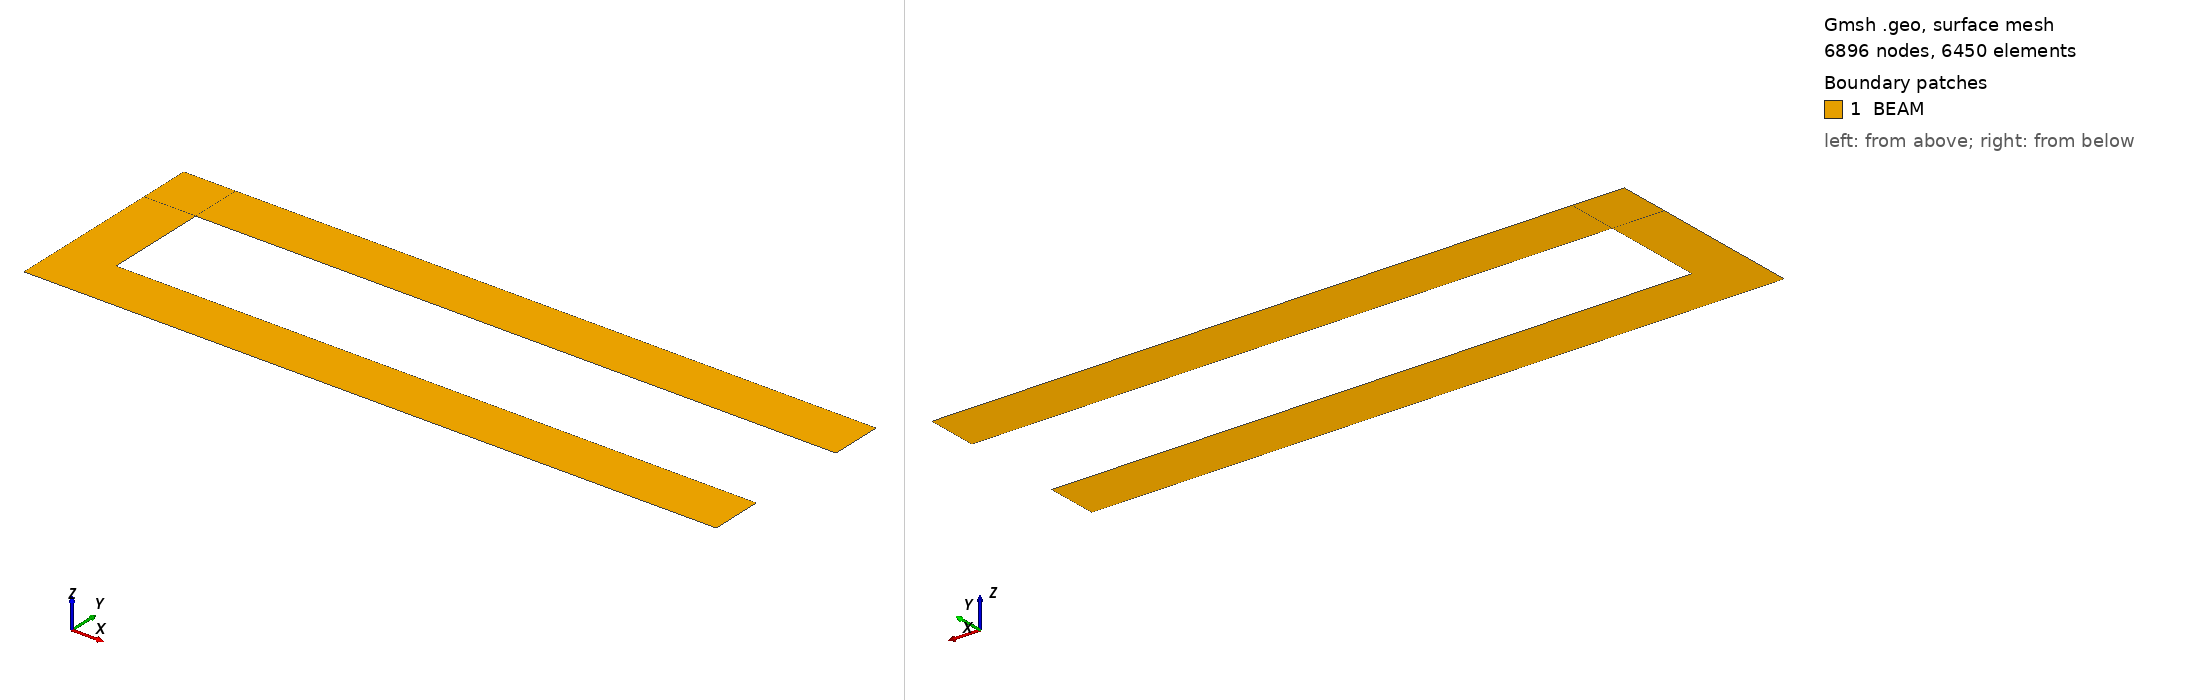

Gmsh geometry script, surface-meshed: 6896 nodes, 6450 surface elements. Boundary patches (legend numbers): 1 BEAM. Left view from above one corner, right view from below the opposite corner. Legend entries are the model's physical surfaces. The drawing asked Gmsh for element sizes between 1% and 20% of the model's largest extent; the script's own settings can give other sizes.

=== kaixin.geo (drawn) ===
H=15.;
L=200.;
B=30.;
D=15.;
T=1.5;
Point(1)={0.0,0.0,0.0};
Point(2)={H,0.0,0.0};
Point(3)={L,0.0,0.0};
Point(4)={0.0,D,0.0};
Point(5)={H,D,0.0};
Point(6)={L,D,0.0};
Point(7)={0.0,D+B,0.0};
Point(8)={H,D+B,0.0};
Point(9)={L,D+B,0.0};
Point(10)={0.0,2*D+B,0.0};
Point(11)={H,2*D+B,0.0};
Point(12)={L,2*D+B,0.0};//+
Line(1) = {1, 2};
//+
Line(2) = {2, 5};
//+
Line(3) = {5, 4};
//+
Line(4) = {4, 1};
//+
Line(5) = {2, 3};
//+
Line(6) = {3, 6};
//+
Line(7) = {6, 5};
//+
Line(8) = {5, 8};
//+
Line(9) = {8, 7};
//+
Line(10) = {7, 4};
//+
Line(11) = {7, 10};
//+
Line(12) = {10, 11};
//+
Line(13) = {11, 8};
//+
Line(14) = {8, 9};
//+
Line(15) = {9, 12};
//+
Line(16) = {12, 11};
//+
Curve Loop(1) = {4, 1, 2, 3};
//+
Plane Surface(1) = {1};
//+
Curve Loop(2) = {7, -2, 5, 6};
//+
Plane Surface(2) = {2};
//+
Curve Loop(3) = {8, 9, 10, -3};
//+
Plane Surface(3) = {3};
//+
Curve Loop(4) = {11, 12, 13, 9};
//+
Plane Surface(4) = {4};
//+
Curve Loop(5) = {14, 15, 16, 13};
//+
Plane Surface(5) = {5};
//+
Transfinite Curve {1, 3, 9, 12} = 16 Using Progression 1;
//+
Transfinite Curve {4, 2, 6, 11, 13, 15} = 16 Using Progression 1;
//+
Transfinite Curve {10, 8} = 31 Using Progression 1;
//+
Transfinite Curve {5, 7, 14, 16} = 186 Using Progression 1;
//+
Transfinite Surface {1} = {1, 2, 5, 4};
//+
Transfinite Surface {2} = {2, 3, 6, 5};
//+
Transfinite Surface {3} = {4, 5, 8, 7};
//+
Transfinite Surface {4} = {7, 8, 11, 10};
//+
Transfinite Surface {5} = {8, 9, 12, 11};
//+
Recombine Surface {4, 3, 1, 5, 2};
//+
//+
Physical Surface("BEAM", 17) = {2, 1, 3, 5, 4};
